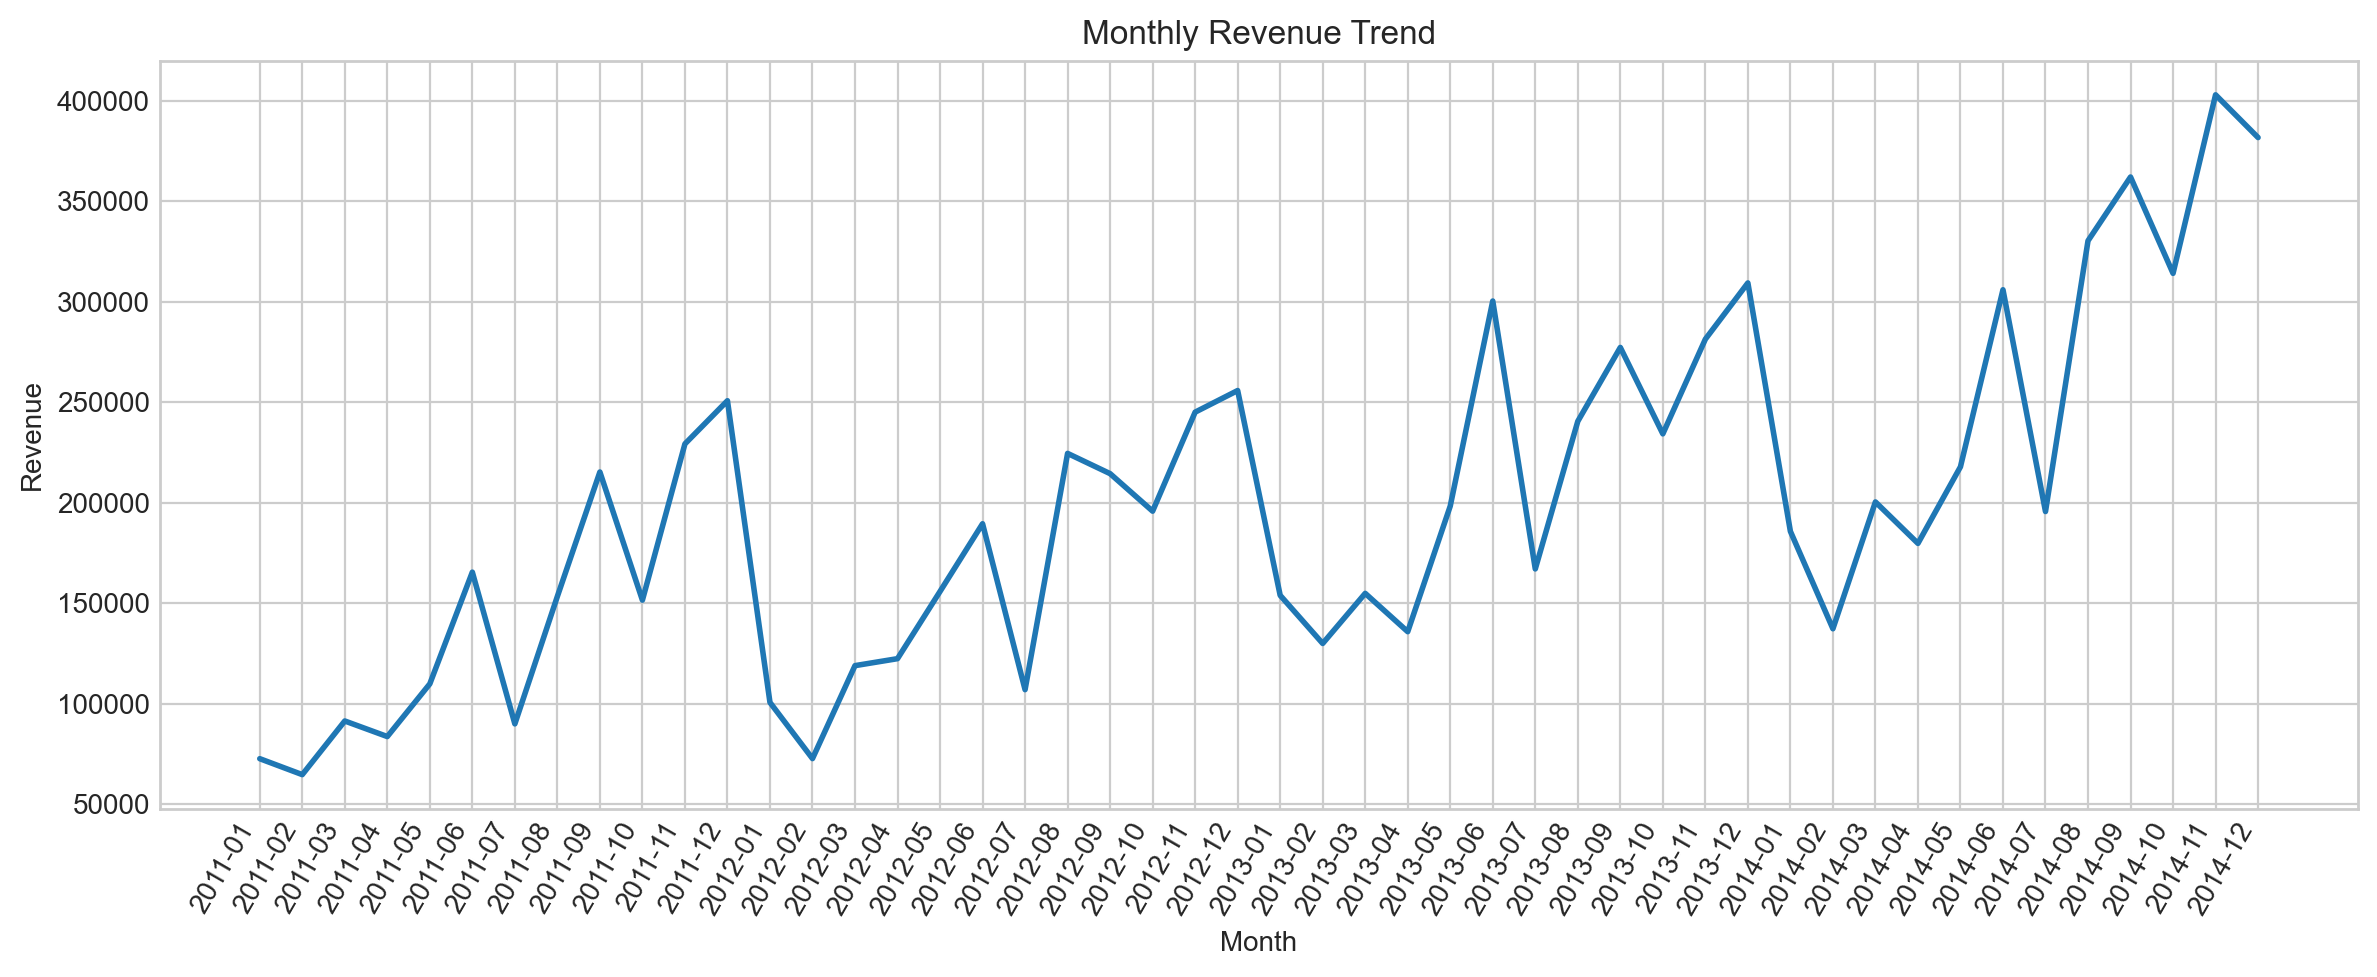

The table this chart was drawn from, first rows:
year_month, sales
2011-01, 72653
2011-02, 64723
2011-03, 91405
2011-04, 83657
2011-05, 109878
2011-06, 165439
2011-07, 89964
2011-08, 153380
2011-09, 215250
2011-10, 151513
2011-11, 229235
2011-12, 250714
2012-01, 100637
2012-02, 72690
2012-03, 118933
2012-04, 122404
2012-05, 155835
2012-06, 189521
2012-07, 106985
2012-08, 224503
2012-09, 214433
2012-10, 195770
2012-11, 245019
2012-12, 255773
2013-01, 153897
2013-02, 129954
2013-03, 154883
2013-04, 135820
2013-05, 198306
2013-06, 300309
2013-07, 167034
2013-08, 240468
2013-09, 277216
2013-10, 234217
2013-11, 281310
2013-12, 309309
2014-01, 185748
2014-02, 137279
2014-03, 200363
2014-04, 179738
2014-05, 217844
2014-06, 305901
2014-07, 195582
2014-08, 330261
2014-09, 361991
2014-10, 314056
2014-11, 402868
2014-12, 381611
